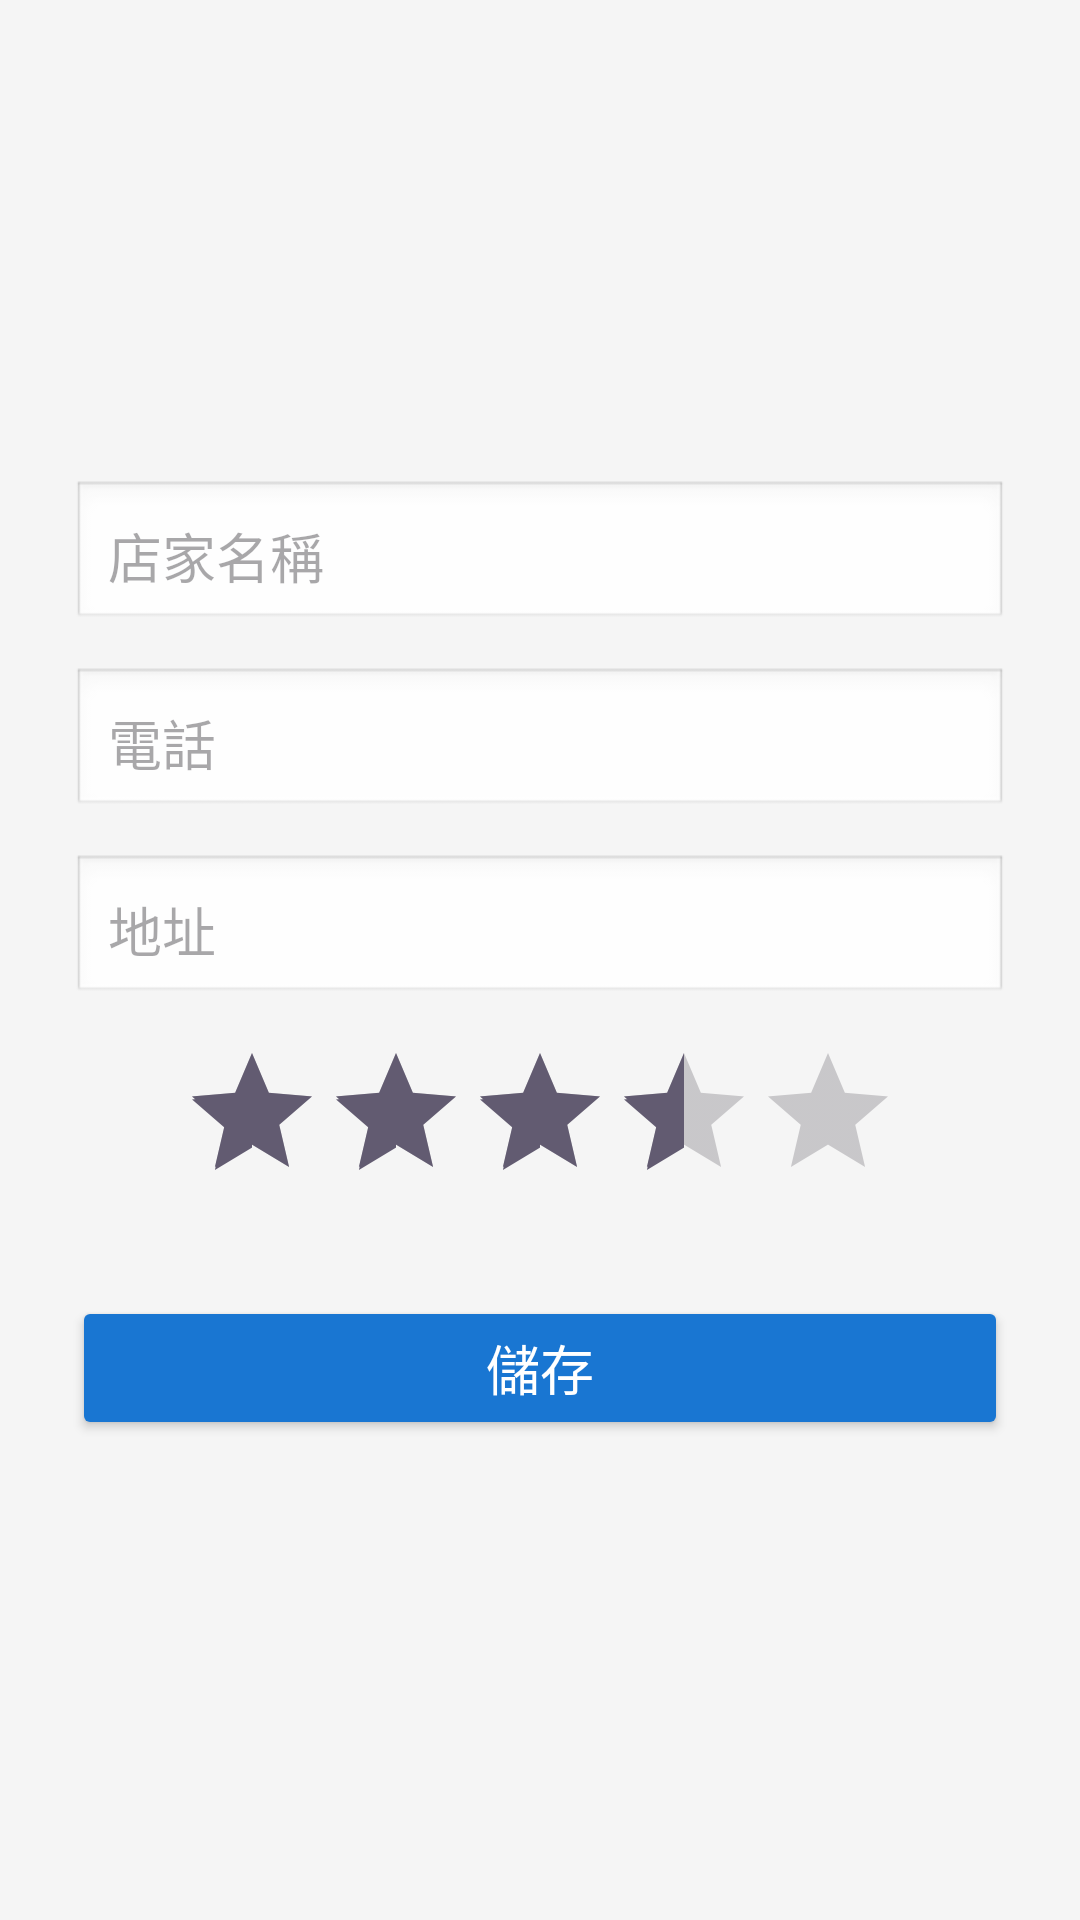

Android layout source for this screen:
<!-- AndroidManifest.xml: application theme Theme.Final_finalTest -->
<!-- res/layout/fragment_store_edit.xml -->
<?xml version="1.0" encoding="utf-8"?>
<ScrollView xmlns:android="http://schemas.android.com/apk/res/android"
    android:layout_width="match_parent"
    android:layout_height="match_parent"
    android:background="#F5F5F5">

    <LinearLayout
        android:layout_width="match_parent"
        android:layout_height="wrap_content"
        android:orientation="vertical"
        android:padding="24dp"
        android:gravity="center_horizontal">

        <ImageView
            android:id="@+id/edit_store_image"
            android:layout_width="120dp"
            android:layout_height="120dp"
            android:layout_gravity="center_horizontal"
            android:src="@mipmap/ic_launcher_round"
            android:background="@drawable/ic_launcher_background"
            android:scaleType="centerCrop"
            android:contentDescription="店家圖片"
            android:layout_marginBottom="16dp" />

        <EditText
            android:id="@+id/edit_store_name"
            android:layout_width="match_parent"
            android:layout_height="wrap_content"
            android:hint="店家名稱"
            android:background="@android:drawable/edit_text"
            android:padding="12dp"
            android:textSize="18sp"
            android:layout_marginBottom="12dp" />

        <EditText
            android:id="@+id/edit_store_phone"
            android:layout_width="match_parent"
            android:layout_height="wrap_content"
            android:hint="電話"
            android:background="@android:drawable/edit_text"
            android:padding="12dp"
            android:textSize="18sp"
            android:inputType="phone"
            android:layout_marginBottom="12dp" />

        <EditText
            android:id="@+id/edit_store_address"
            android:layout_width="match_parent"
            android:layout_height="wrap_content"
            android:hint="地址"
            android:background="@android:drawable/edit_text"
            android:padding="12dp"
            android:textSize="18sp"
            android:layout_marginBottom="12dp" />

        <RatingBar
            android:id="@+id/edit_store_rating"
            android:layout_width="wrap_content"
            android:layout_height="wrap_content"
            android:numStars="5"
            android:stepSize="0.5"
            android:rating="3.5"
            style="@style/Widget.AppCompat.RatingBar"
            android:layout_gravity="center_horizontal"
            android:layout_marginBottom="20dp" />

        <Button
            android:id="@+id/btn_save_store"
            android:layout_width="match_parent"
            android:layout_height="wrap_content"
            android:text="儲存"
            android:textAllCaps="false"
            android:textSize="18sp"
            android:backgroundTint="#1976D2"
            android:textColor="#FFFFFF"
            android:layout_marginTop="8dp" />

    </LinearLayout>
</ScrollView>
<!-- resources referenced by this layout -->
<resources>
  <style name="Theme.Final_finalTest" parent="Base.Theme.Final_finalTest" />
  <style name="Base.Theme.Final_finalTest" parent="Theme.Material3.DayNight.NoActionBar">
          
          
      </style>
</resources>
